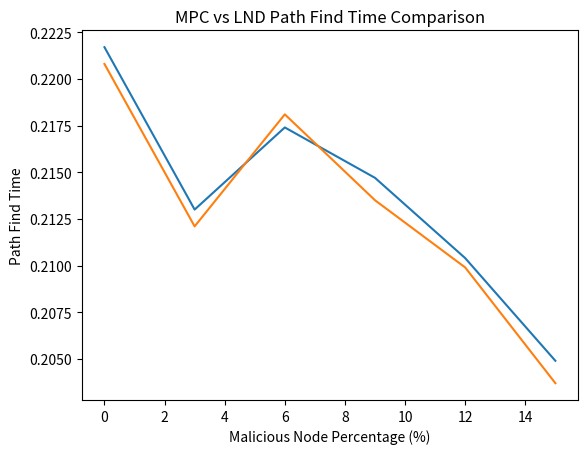

The matplotlib source for this figure:
# Import matplotlib
import matplotlib.pyplot as plt

# Data
malicious_percentage = [0, 3, 6, 9, 12, 15]
MPC_Time = [0.2217, 0.2130, 0.2174, 0.2147, 0.2104, 0.2049]
LND_Time = [0.2208, 0.2121, 0.2181, 0.2135, 0.2099, 0.2037]

# Create plot
plt.figure()
plt.plot(malicious_percentage, MPC_Time)
plt.plot(malicious_percentage, LND_Time)

# Labels and title
plt.xlabel("Malicious Node Percentage (%)")
plt.ylabel("Path Find Time")
plt.title("MPC vs LND Path Find Time Comparison")

plt.show()
